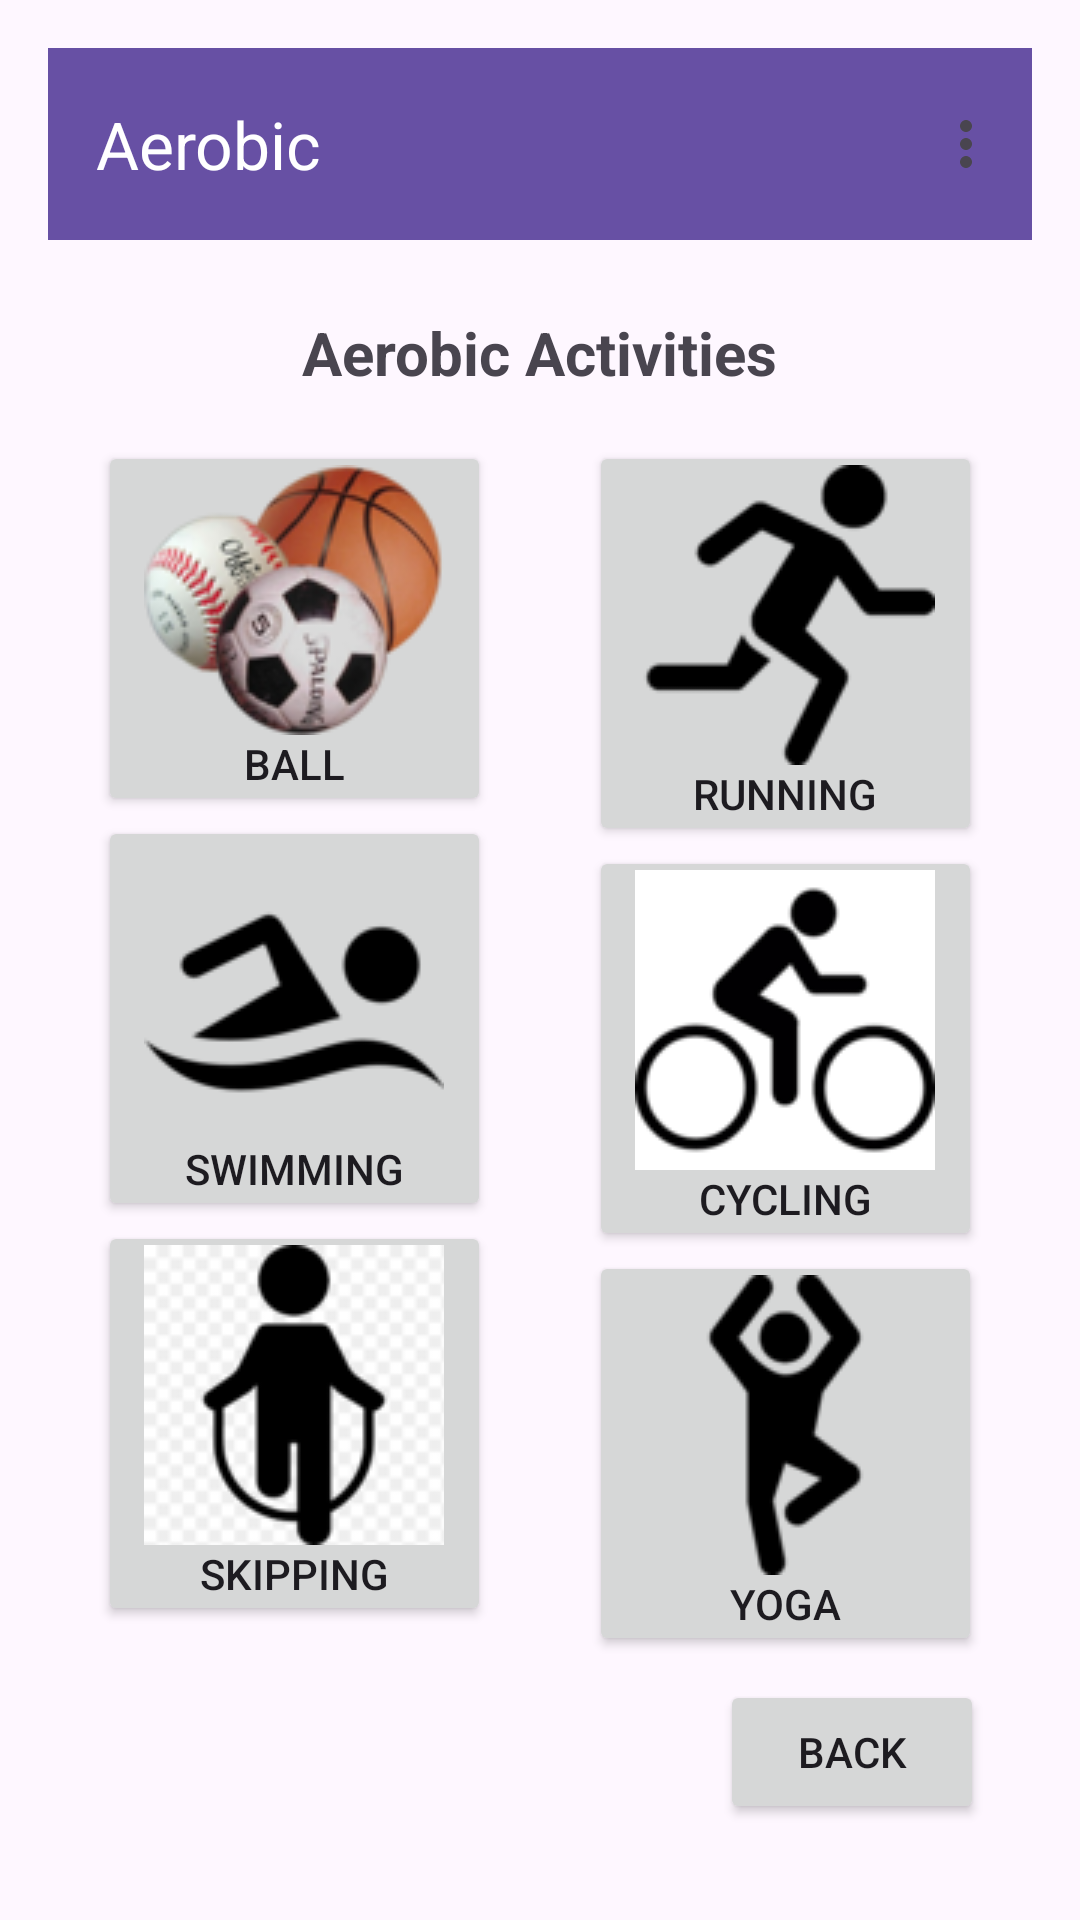

Write the Android layout XML for this screen, with the resource values it uses.
<!-- AndroidManifest.xml: application theme Theme.HealthApp -->
<!-- res/layout/aerobic_screen.xml -->
<?xml version="1.0" encoding="utf-8"?>
<androidx.constraintlayout.widget.ConstraintLayout
    xmlns:android="http://schemas.android.com/apk/res/android"
    xmlns:app="http://schemas.android.com/apk/res-auto"
    xmlns:tools="http://schemas.android.com/tools"
    android:layout_width="match_parent"
    android:layout_height="match_parent"
    android:padding="@dimen/margin_medium">

    
    <androidx.appcompat.widget.Toolbar
        android:id="@+id/toolbar_menu"
        android:layout_width="0dp"
        android:layout_height="?attr/actionBarSize"
        android:background="?attr/colorPrimary"
        app:title="Aerobic"
        app:titleTextColor="@android:color/white"
        app:menu="@menu/toolbar_menu"
        app:layout_constraintTop_toTopOf="parent"
        app:layout_constraintStart_toStartOf="parent"
        app:layout_constraintEnd_toEndOf="parent" />

    
    <TextView
        android:id="@+id/aerobic_title"
        android:layout_width="wrap_content"
        android:layout_height="wrap_content"
        android:text="Aerobic Activities"
        android:textSize="@dimen/text_size_title"
        android:textStyle="bold"
        app:layout_constraintTop_toBottomOf="@id/toolbar_menu"
        app:layout_constraintStart_toStartOf="parent"
        app:layout_constraintEnd_toEndOf="parent"
        android:layout_marginTop="@dimen/margin_large"/>

    
    <Button
        android:id="@+id/aerobicballButton"
        android:layout_width="0dp"
        android:layout_height="wrap_content"
        android:layout_marginTop="@dimen/margin_medium"
        android:layout_marginEnd="@dimen/margin_small"
        android:drawableTop="@drawable/ball_icon"
        android:padding="@dimen/margin_small"
        android:text="Ball"
        app:layout_constraintEnd_toStartOf="@id/runningButton"
        app:layout_constraintStart_toStartOf="parent"
        app:layout_constraintTop_toBottomOf="@id/aerobic_title"
        app:layout_constraintWidth_percent="0.4" />

    <Button
        android:id="@+id/runningButton"
        android:layout_width="0dp"
        android:layout_height="wrap_content"
        android:text="Running"
        android:drawableTop="@drawable/running_icon"
        android:padding="@dimen/margin_small"
        app:layout_constraintWidth_percent="0.4"
        app:layout_constraintTop_toBottomOf="@id/aerobic_title"
        app:layout_constraintStart_toEndOf="@id/aerobicballButton"
        app:layout_constraintEnd_toEndOf="parent"
        android:layout_marginTop="@dimen/margin_medium"
        android:layout_marginStart="@dimen/margin_small"/>

    

    <Button
        android:id="@+id/swimmingButton"
        android:layout_width="0dp"
        android:layout_height="wrap_content"
        android:layout_marginEnd="@dimen/margin_small"
        android:drawableTop="@drawable/swimming_icon"
        android:padding="@dimen/margin_small"
        android:text="Swimming"
        app:layout_constraintEnd_toStartOf="@id/cyclingButton"
        app:layout_constraintStart_toStartOf="parent"
        app:layout_constraintTop_toBottomOf="@+id/aerobicballButton"
        app:layout_constraintWidth_percent="0.4" />

    
    <Button
        android:id="@+id/cyclingButton"
        android:layout_width="0dp"
        android:layout_height="wrap_content"
        android:layout_marginStart="@dimen/margin_small"
        android:drawableTop="@drawable/cycling_icon"
        android:padding="@dimen/margin_small"
        android:text="Cycling"
        app:layout_constraintEnd_toEndOf="parent"
        app:layout_constraintStart_toEndOf="@id/swimmingButton"
        app:layout_constraintTop_toBottomOf="@+id/runningButton"
        app:layout_constraintWidth_percent="0.4" />

    <Button
        android:id="@+id/skippingButton"
        android:layout_width="0dp"
        android:layout_height="wrap_content"
        android:layout_marginEnd="@dimen/margin_small"
        android:drawableTop="@drawable/skipping_icon"
        android:padding="@dimen/margin_small"
        android:text="Skipping"
        app:layout_constraintEnd_toStartOf="@id/yogaButton"
        app:layout_constraintStart_toStartOf="parent"
        app:layout_constraintTop_toBottomOf="@+id/swimmingButton"
        app:layout_constraintWidth_percent="0.4" />

    

    <Button
        android:id="@+id/yogaButton"
        android:layout_width="0dp"
        android:layout_height="wrap_content"
        android:layout_marginStart="@dimen/margin_small"
        android:drawableTop="@drawable/yoga_icon"
        android:padding="@dimen/margin_small"
        android:text="Yoga"
        app:layout_constraintEnd_toEndOf="parent"
        app:layout_constraintStart_toEndOf="@id/skippingButton"
        app:layout_constraintTop_toBottomOf="@+id/cyclingButton"
        app:layout_constraintWidth_percent="0.4" />

    <Button
        android:id="@+id/backButton"
        android:layout_width="wrap_content"
        android:layout_height="@dimen/button_height"
        android:text="Back"
        app:layout_constraintBottom_toBottomOf="parent"
        app:layout_constraintEnd_toEndOf="parent"
        android:layout_marginBottom="@dimen/margin_medium"
        android:layout_marginEnd="@dimen/margin_medium"/>
</androidx.constraintlayout.widget.ConstraintLayout>
<!-- resources referenced by this layout -->
<resources>
  <dimen name="button_height">48dp</dimen>
  <dimen name="margin_large">24dp</dimen>
  <dimen name="margin_medium">16dp</dimen>
  <dimen name="margin_small">8dp</dimen>
  <dimen name="text_size_title">20sp</dimen>
  <!-- drawable ball_icon: png bitmap (drawable, 18838 bytes) -->
  <!-- drawable cycling_icon: png bitmap (drawable, 5290 bytes) -->
  <!-- drawable running_icon: png bitmap (drawable, 1896 bytes) -->
  <!-- drawable skipping_icon: png bitmap (drawable, 3676 bytes) -->
  <!-- drawable swimming_icon: png bitmap (drawable, 1971 bytes) -->
  <!-- drawable yoga_icon: png bitmap (drawable, 1895 bytes) -->
  <style name="Theme.HealthApp" parent="Base.Theme.HealthApp" />
  <style name="Base.Theme.HealthApp" parent="Theme.Material3.DayNight.NoActionBar">
          
          
      </style>
</resources>
